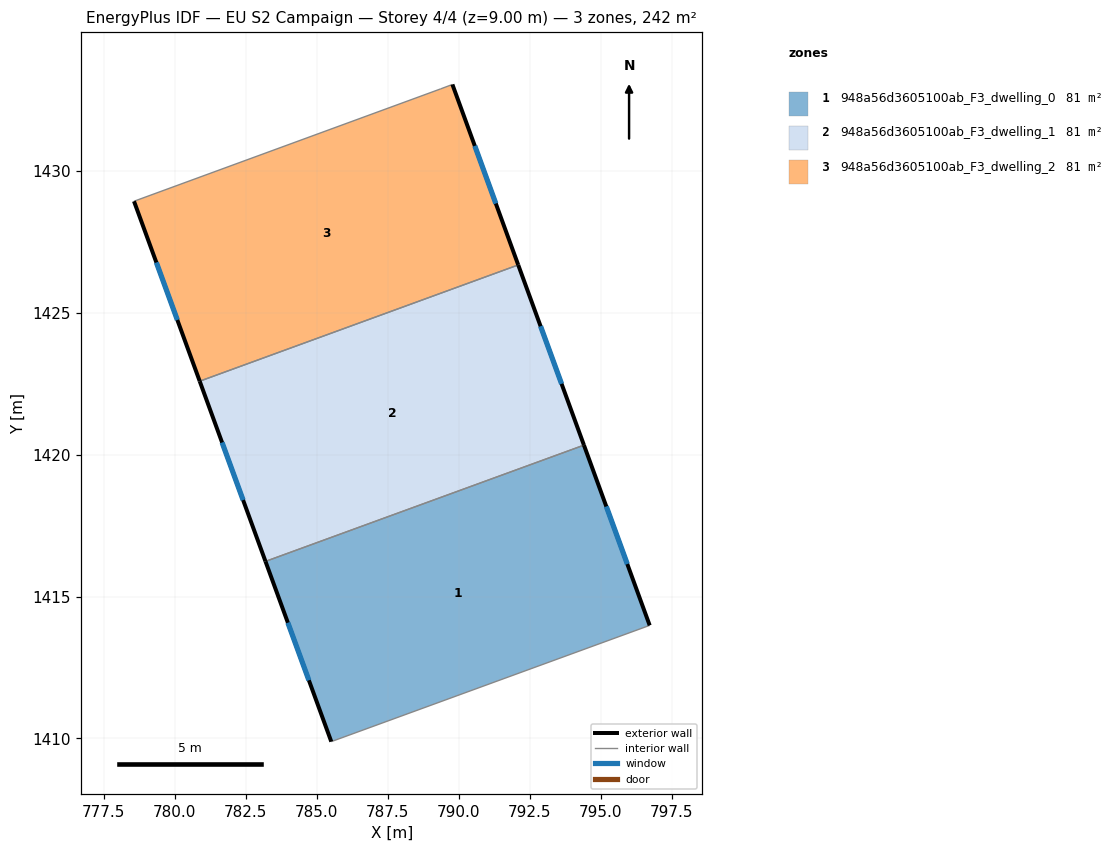
=== STOREY PLAN SPEC (per zone: floor XY polygon, exterior-wall plan segments, windows/doors) ===
zone 1: 948a56d3605100ab_F3_dwelling_0  (80.7 m²)
  floor: (794.41, 1420.33) (796.73, 1413.99) (785.51, 1409.89) (783.19, 1416.24)
  exterior wall: (783.19, 1416.24) – (785.51, 1409.89)  [6.8 m]
    window: (783.98, 1414.08) – (784.72, 1412.05)  [2.1 m²]
  exterior wall: (796.73, 1413.99) – (794.41, 1420.33)  [6.8 m]
    window: (795.94, 1416.15) – (795.20, 1418.17)  [2.1 m²]
  interior walls: 2
zone 2: 948a56d3605100ab_F3_dwelling_1  (80.7 m²)
  floor: (792.10, 1426.68) (794.41, 1420.33) (783.19, 1416.24) (780.88, 1422.59)
  exterior wall: (780.88, 1422.59) – (783.19, 1416.24)  [6.8 m]
    window: (781.66, 1420.43) – (782.40, 1418.40)  [2.1 m²]
  exterior wall: (794.41, 1420.33) – (792.10, 1426.68)  [6.8 m]
    window: (793.62, 1422.49) – (792.88, 1424.52)  [2.1 m²]
  interior walls: 2
zone 3: 948a56d3605100ab_F3_dwelling_2  (80.7 m²)
  floor: (789.78, 1433.04) (792.10, 1426.68) (780.88, 1422.59) (778.56, 1428.93) (789.36, 1432.88)
  exterior wall: (792.10, 1426.68) – (789.78, 1433.04)  [6.8 m]
    window: (791.31, 1428.85) – (790.57, 1430.88)  [2.1 m²]
  exterior wall: (778.56, 1428.93) – (780.88, 1422.59)  [6.7 m]
    window: (779.35, 1426.77) – (780.09, 1424.74)  [2.1 m²]
  interior walls: 3

=== DERIVED (storey summary) ===
Building: EU S2 Campaign
Storey: 4 of 4  (floor level z = 9.00 m)
Storey gross floor area: 242.1 m²
Zones on this storey: 3
  - 948a56d3605100ab_F3_dwelling_0: floor 80.7 m²; exterior wall 13.5 m (40.6 m²); 2 window(s) 4.1 m²; WWR 10.2%
  - 948a56d3605100ab_F3_dwelling_1: floor 80.7 m²; exterior wall 13.5 m (40.5 m²); 2 window(s) 4.1 m²; WWR 10.2%
  - 948a56d3605100ab_F3_dwelling_2: floor 80.7 m²; exterior wall 13.5 m (40.6 m²); 2 window(s) 4.1 m²; WWR 10.2%
Zone adjacency (shared interzone walls):
  - 948a56d3605100ab_F3_dwelling_0 ↔ 948a56d3605100ab_F3_dwelling_1
  - 948a56d3605100ab_F3_dwelling_1 ↔ 948a56d3605100ab_F3_dwelling_2